Run: headless pygame with SDL's dummy video driver; simulated clock (each Clock.tick advances the game by its frame time, no real sleeping); random seed 0; keys injected as events and as key.get_pressed() state; no mouse input.
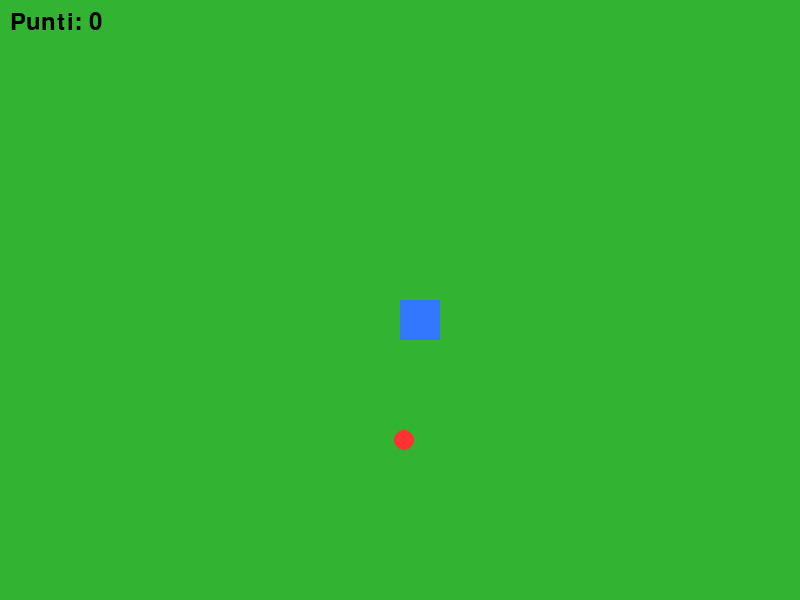
Frame 1 of 4 · flips 1–60 · no input
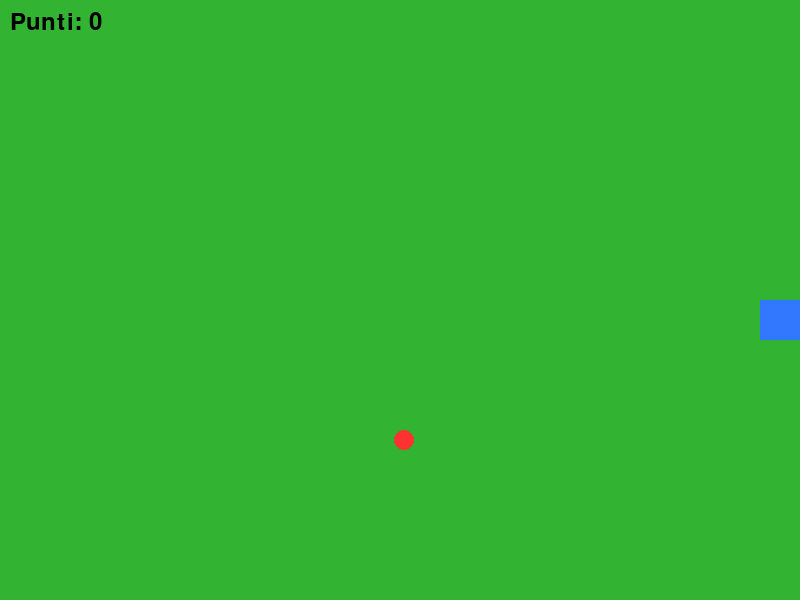
Frame 2 of 4 · flips 61–180 · tapped SPACE, RETURN · held RIGHT (→), D
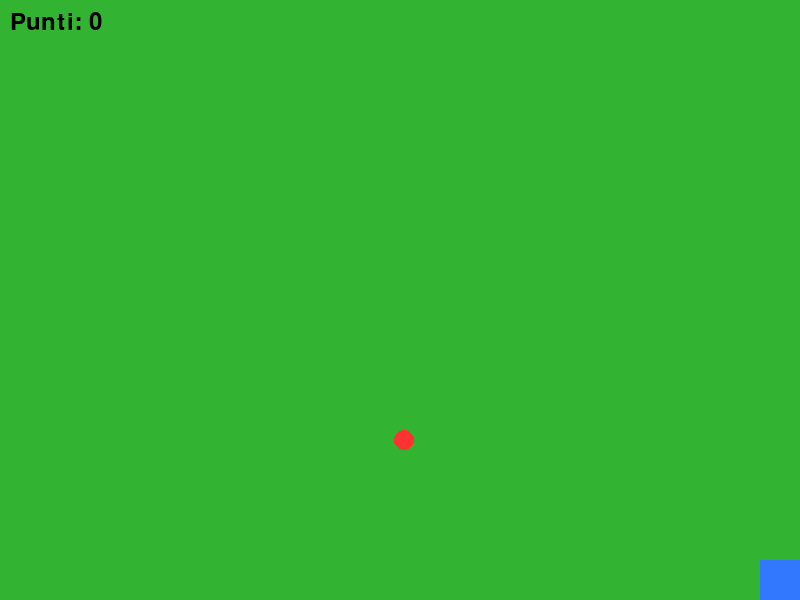
Frame 3 of 4 · flips 181–300 · held DOWN (↓), S
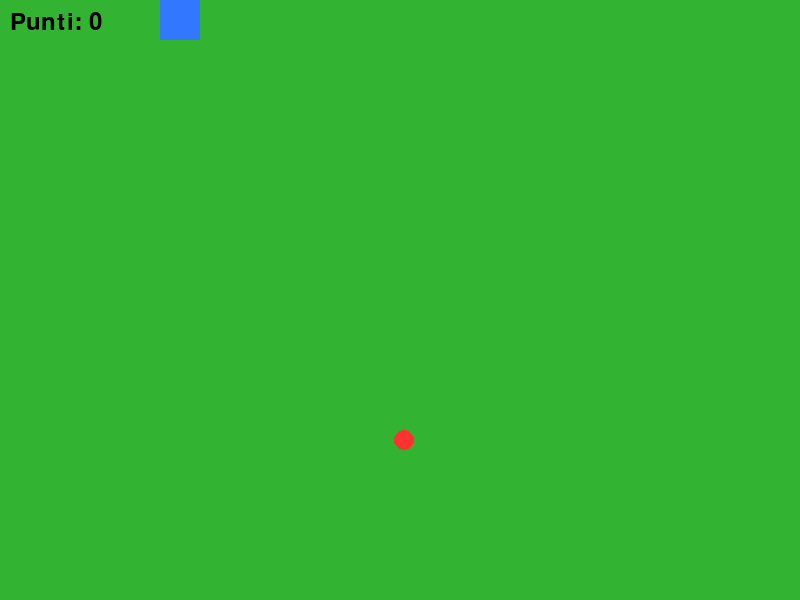
Frame 4 of 4 · flips 301–420 · held LEFT (←), A, UP (↑), W

The pygame program that drew these frames:

import pygame

import random

# Inizializza pygame
pygame.init()

# Dimensioni finestra
WIDTH = 800
HEIGHT = 600

screen = pygame.display.set_mode((WIDTH, HEIGHT))
pygame.display.set_caption("Raccogli il Punto")

# Clock
clock = pygame.time.Clock()

# Colori
GREEN = (50, 180, 50)
BLUE = (50, 120, 255)
RED = (255, 50, 50)
BLACK = (0, 0, 0)

# Giocatore
player = pygame.Rect(400, 300, 40, 40)

# Oggetto da raccogliere
item = pygame.Rect(
    random.randint(0, WIDTH - 20),
    random.randint(0, HEIGHT - 20),
    20,
    20
)

# Font
font = pygame.font.Font(None, 36)

# Punteggio
score = 0

# Loop principale
running = True

while running:

    # Eventi
    for event in pygame.event.get():
        if event.type == pygame.QUIT:
            running = False

    # Input tastiera
    keys = pygame.key.get_pressed()

    if keys[pygame.K_LEFT]:
        player.x -= 5

    if keys[pygame.K_RIGHT]:
        player.x += 5

    if keys[pygame.K_UP]:
        player.y -= 5

    if keys[pygame.K_DOWN]:
        player.y += 5

    # Blocca dentro lo schermo
    if player.x < 0:
        player.x = 0

    if player.x > WIDTH - player.width:
        player.x = WIDTH - player.width

    if player.y < 0:
        player.y = 0

    if player.y > HEIGHT - player.height:
        player.y = HEIGHT - player.height

    # Collisione
    if player.colliderect(item):

        score += 1

        item.x = random.randint(0, WIDTH - item.width)
        item.y = random.randint(0, HEIGHT - item.height)

    # Disegno
    screen.fill(GREEN)

    pygame.draw.rect(screen, BLUE, player)

    pygame.draw.ellipse(screen, RED, item)

    # Testo punteggio
    text = font.render(f"Punti: {score}", True, BLACK)
    screen.blit(text, (10, 10))

    # Aggiorna schermo
    pygame.display.flip()

    # FPS
    clock.tick(60)

# Chiusura
pygame.quit()
